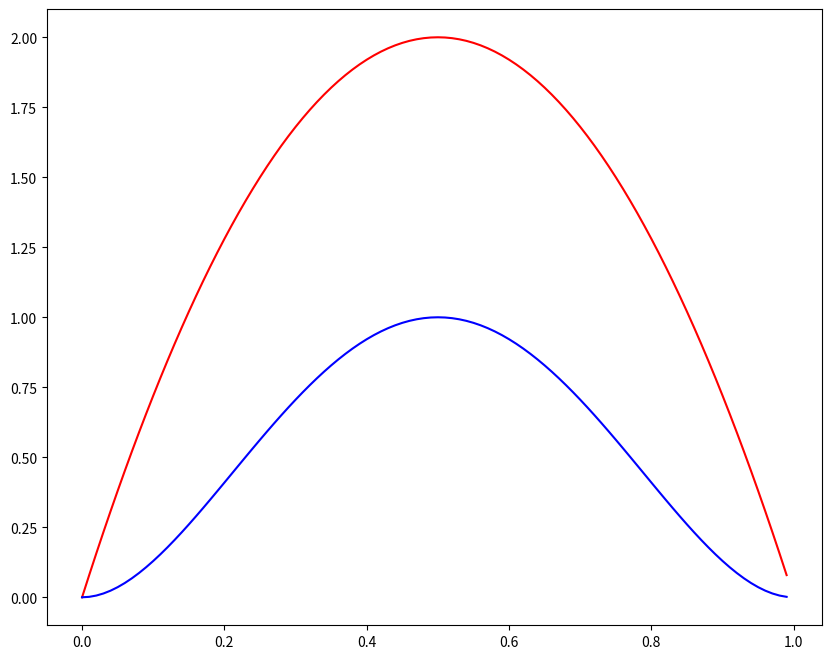

Generate this figure with matplotlib:
import matplotlib.pyplot as plt
import numpy as np

plt.figure(figsize=(10, 8), dpi=80)
x = np.arange(0,1,0.01)
y = 8*(x-x**2)
y2 = 16*(x-x**2)**2
plt.plot(x, y, color='r')
plt.plot(x, y2, color='b')
plt.show()


